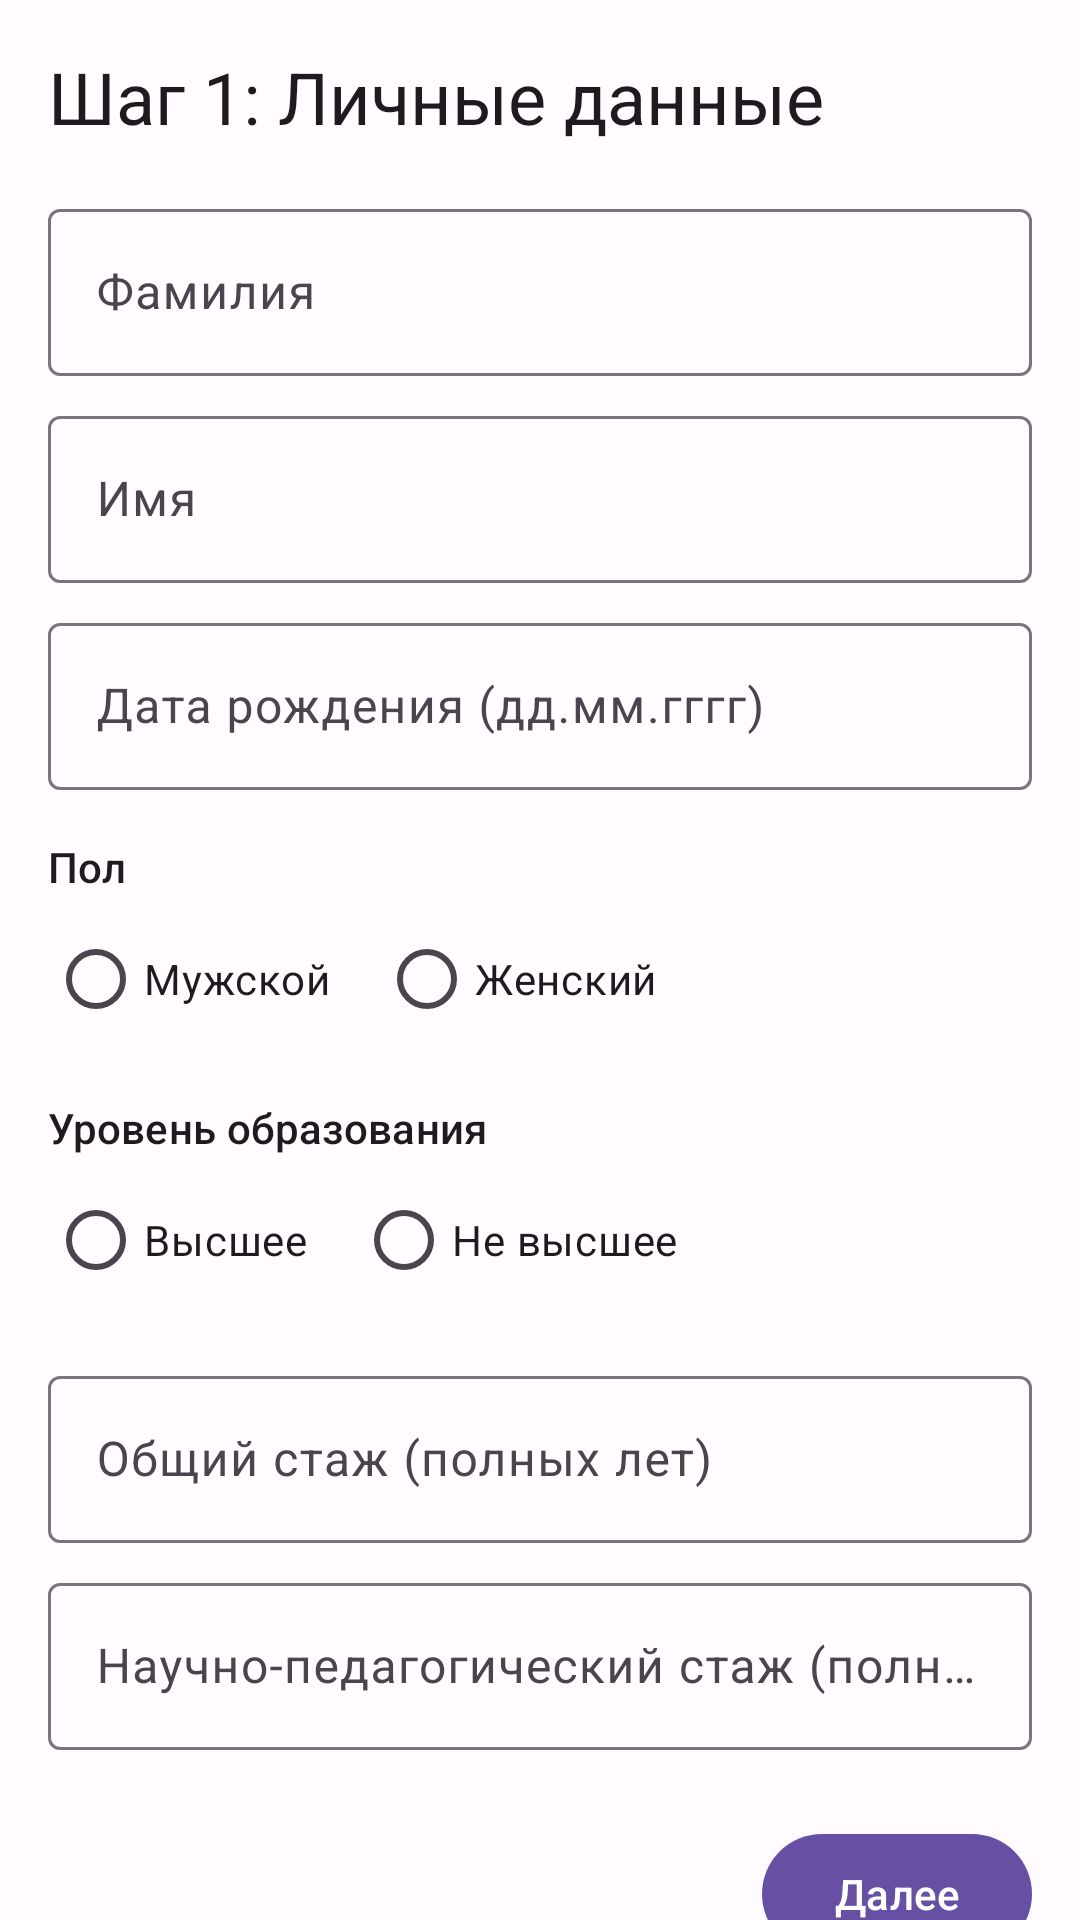

Here is an Android app screen rendered from its layout file. Give the layout XML and the strings, colors and styles it references.
<!-- AndroidManifest.xml: application theme Theme.HrSystem -->
<!-- res/layout/fragment_candidate_step1.xml -->
<?xml version="1.0" encoding="utf-8"?>
<androidx.core.widget.NestedScrollView
    xmlns:android="http://schemas.android.com/apk/res/android"
    xmlns:app="http://schemas.android.com/apk/res-auto"
    xmlns:tools="http://schemas.android.com/tools"
    android:layout_width="match_parent"
    android:layout_height="match_parent"
    android:fillViewport="true">

    <androidx.constraintlayout.widget.ConstraintLayout
        android:layout_width="match_parent"
        android:layout_height="wrap_content"
        android:padding="16dp"
        tools:context=".ui.candidate.CandidateStep1Fragment">

        
        <TextView
            android:id="@+id/tv_step1_title"
            android:layout_width="wrap_content"
            android:layout_height="wrap_content"
            android:text="@string/candidate_step1_title"
            android:textAppearance="?attr/textAppearanceHeadlineSmall"
            app:layout_constraintTop_toTopOf="parent"
            app:layout_constraintStart_toStartOf="parent"/>

        
        <com.google.android.material.textfield.TextInputLayout
            android:id="@+id/til_last_name"
            style="@style/Widget.Material3.TextInputLayout.OutlinedBox"
            android:layout_width="0dp"
            android:layout_height="wrap_content"
            android:layout_marginTop="16dp"
            android:hint="@string/last_name_hint"
            app:layout_constraintTop_toBottomOf="@id/tv_step1_title"
            app:layout_constraintStart_toStartOf="parent"
            app:layout_constraintEnd_toEndOf="parent">

            <com.google.android.material.textfield.TextInputEditText
                android:id="@+id/et_last_name"
                android:layout_width="match_parent"
                android:layout_height="wrap_content"
                android:inputType="textPersonName|textCapWords"
                android:maxLines="1"/>
        </com.google.android.material.textfield.TextInputLayout>

        
        <com.google.android.material.textfield.TextInputLayout
            android:id="@+id/til_first_name"
            style="@style/Widget.Material3.TextInputLayout.OutlinedBox"
            android:layout_width="0dp"
            android:layout_height="wrap_content"
            android:layout_marginTop="8dp"
            android:hint="@string/first_name_hint"
            app:layout_constraintTop_toBottomOf="@id/til_last_name"
            app:layout_constraintStart_toStartOf="parent"
            app:layout_constraintEnd_toEndOf="parent">

            <com.google.android.material.textfield.TextInputEditText
                android:id="@+id/et_first_name"
                android:layout_width="match_parent"
                android:layout_height="wrap_content"
                android:inputType="textPersonName|textCapWords"
                android:maxLines="1"/>
        </com.google.android.material.textfield.TextInputLayout>

        
        <com.google.android.material.textfield.TextInputLayout
            android:id="@+id/til_dob"
            style="@style/Widget.Material3.TextInputLayout.OutlinedBox"
            android:layout_width="0dp"
            android:layout_height="wrap_content"
            android:layout_marginTop="8dp"
            android:hint="@string/dob_hint"
            app:endIconMode="custom"
            app:endIconDrawable="@drawable/ic_calendar"
            app:endIconTint="?attr/colorOnSurfaceVariant"
            app:endIconContentDescription="@string/select_date_desc"
            app:layout_constraintTop_toBottomOf="@id/til_first_name"
            app:layout_constraintStart_toStartOf="parent"
            app:layout_constraintEnd_toEndOf="parent">

            <com.google.android.material.textfield.TextInputEditText
                android:id="@+id/et_dob"
                android:layout_width="match_parent"
                android:layout_height="wrap_content"
                android:inputType="date"
                android:focusable="false"
                android:cursorVisible="false"
                android:maxLines="1"/>
        </com.google.android.material.textfield.TextInputLayout>

        
        <TextView
            android:id="@+id/tv_gender_label"
            android:layout_width="wrap_content"
            android:layout_height="wrap_content"
            android:layout_marginTop="16dp"
            android:text="@string/gender_label"
            android:textAppearance="?attr/textAppearanceLabelLarge"
            app:layout_constraintTop_toBottomOf="@id/til_dob"
            app:layout_constraintStart_toStartOf="parent"/>

        <RadioGroup
            android:id="@+id/rg_gender"
            android:layout_width="0dp"
            android:layout_height="wrap_content"
            android:orientation="horizontal"
            android:layout_marginTop="4dp"
            app:layout_constraintTop_toBottomOf="@id/tv_gender_label"
            app:layout_constraintStart_toStartOf="parent"
            app:layout_constraintEnd_toEndOf="parent">

            <RadioButton
                android:id="@+id/rb_male"
                android:layout_width="wrap_content"
                android:layout_height="wrap_content"
                android:text="@string/gender_male"/>

            <RadioButton
                android:id="@+id/rb_female"
                android:layout_width="wrap_content"
                android:layout_height="wrap_content"
                android:layout_marginStart="16dp"
                android:text="@string/gender_female"/>
        </RadioGroup>

        
        <TextView
            android:id="@+id/tv_education_label"
            android:layout_width="wrap_content"
            android:layout_height="wrap_content"
            android:layout_marginTop="16dp"
            android:text="@string/education_level_label"
            android:textAppearance="?attr/textAppearanceLabelLarge"
            app:layout_constraintTop_toBottomOf="@id/rg_gender"
            app:layout_constraintStart_toStartOf="parent"/>

        <RadioGroup
            android:id="@+id/rg_education"
            android:layout_width="0dp"
            android:layout_height="wrap_content"
            android:orientation="horizontal"
            android:layout_marginTop="4dp"
            app:layout_constraintTop_toBottomOf="@id/tv_education_label"
            app:layout_constraintStart_toStartOf="parent"
            app:layout_constraintEnd_toEndOf="parent">

            <RadioButton
                android:id="@+id/rb_edu_higher"
                android:layout_width="wrap_content"
                android:layout_height="wrap_content"
                android:text="@string/education_higher"/>

            <RadioButton
                android:id="@+id/rb_edu_secondary"
                android:layout_width="wrap_content"
                android:layout_height="wrap_content"
                android:layout_marginStart="16dp"
                android:text="@string/education_secondary"/>
        </RadioGroup>

        
        <com.google.android.material.textfield.TextInputLayout
            android:id="@+id/til_total_experience"
            style="@style/Widget.Material3.TextInputLayout.OutlinedBox"
            android:layout_width="0dp"
            android:layout_height="wrap_content"
            android:layout_marginTop="16dp"
            android:hint="@string/total_experience_hint"
            app:layout_constraintTop_toBottomOf="@id/rg_education"
            app:layout_constraintStart_toStartOf="parent"
            app:layout_constraintEnd_toEndOf="parent">

            <com.google.android.material.textfield.TextInputEditText
                android:id="@+id/et_total_experience"
                android:layout_width="match_parent"
                android:layout_height="wrap_content"
                android:inputType="number"
                android:maxLength="2"
                android:maxLines="1"/>
        </com.google.android.material.textfield.TextInputLayout>

        
        <com.google.android.material.textfield.TextInputLayout
            android:id="@+id/til_academic_experience"
            style="@style/Widget.Material3.TextInputLayout.OutlinedBox"
            android:layout_width="0dp"
            android:layout_height="wrap_content"
            android:layout_marginTop="8dp"
            android:hint="@string/academic_experience_hint"
            app:layout_constraintTop_toBottomOf="@id/til_total_experience"
            app:layout_constraintStart_toStartOf="parent"
            app:layout_constraintEnd_toEndOf="parent">

            <com.google.android.material.textfield.TextInputEditText
                android:id="@+id/et_academic_experience"
                android:layout_width="match_parent"
                android:layout_height="wrap_content"
                android:inputType="number"
                android:maxLength="2"
                android:maxLines="1"/>
        </com.google.android.material.textfield.TextInputLayout>

        
        <com.google.android.material.button.MaterialButton
            android:id="@+id/btn_next_step1"
            android:layout_width="wrap_content"
            android:layout_height="wrap_content"
            android:text="@string/next_button"
            app:icon="@drawable/ic_arrow_forward"
            app:iconTint="?attr/colorOnPrimary"
            app:iconGravity="end"
            app:layout_constraintTop_toBottomOf="@id/til_academic_experience"
            app:layout_constraintEnd_toEndOf="parent"
            app:layout_constraintBottom_toBottomOf="parent"
            app:layout_constraintVertical_bias="1.0"
            android:layout_marginTop="24dp"
            android:layout_marginBottom="16dp"/>

    </androidx.constraintlayout.widget.ConstraintLayout>
</androidx.core.widget.NestedScrollView>
<!-- resources referenced by this layout -->
<resources>
  <string name="academic_experience_hint">Научно-педагогический стаж (полных лет)</string>
  <string name="candidate_step1_title">Шаг 1: Личные данные</string>
  <string name="dob_hint">Дата рождения (дд.мм.гггг)</string>
  <string name="education_higher">Высшее</string>
  <string name="education_level_label">Уровень образования</string>
  <string name="education_secondary">Не высшее</string>
  <string name="first_name_hint">Имя</string>
  <string name="gender_female">Женский</string>
  <string name="gender_label">Пол</string>
  <string name="gender_male">Мужской</string>
  <string name="last_name_hint">Фамилия</string>
  <string name="next_button">Далее</string>
  <string name="select_date_desc">Выбрать дату</string>
  <string name="total_experience_hint">Общий стаж (полных лет)</string>
  <style name="Theme.HrSystem" parent="Base.Theme.HrSystem" />
  <color name="md_theme_light_primary">#6750A4</color>
  <color name="md_theme_light_onPrimary">#FFFFFF</color>
  <color name="md_theme_light_primaryContainer">#EADDFF</color>
  <color name="md_theme_light_onPrimaryContainer">#21005D</color>
  <color name="md_theme_light_secondary">#625B71</color>
  <color name="md_theme_light_onSecondary">#FFFFFF</color>
  <color name="md_theme_light_secondaryContainer">#E8DEF8</color>
  <color name="md_theme_light_onSecondaryContainer">#1D192B</color>
  <color name="md_theme_light_tertiary">#7D5260</color>
  <color name="md_theme_light_onTertiary">#FFFFFF</color>
  <color name="md_theme_light_tertiaryContainer">#FFD8E4</color>
  <color name="md_theme_light_onTertiaryContainer">#31111D</color>
  <color name="md_theme_light_error">#B3261E</color>
  <color name="md_theme_light_onError">#FFFFFF</color>
  <color name="md_theme_light_errorContainer">#F9DEDC</color>
  <color name="md_theme_light_onErrorContainer">#410E0B</color>
  <color name="md_theme_light_background">#FFFBFE</color>
  <color name="md_theme_light_onBackground">#1C1B1F</color>
  <color name="md_theme_light_surface">#FFFBFE</color>
  <color name="md_theme_light_onSurface">#1C1B1F</color>
  <color name="md_theme_light_surfaceVariant">#E7E0EC</color>
  <color name="md_theme_light_onSurfaceVariant">#49454F</color>
  <color name="md_theme_light_outline">#79747E</color>
</resources>
